Photos from the image-classification dataset "dataset" in the GitHub repository cony-su/Detecci-n-Fatiga. Its 3 classes are: obstruido, abierto, cerrado.

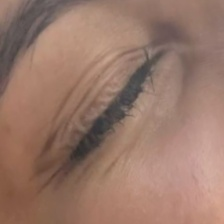
Label: cerrado

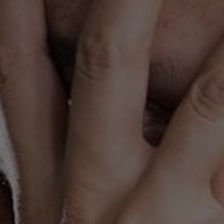
Label: obstruido

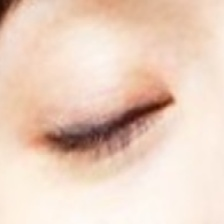
Label: cerrado

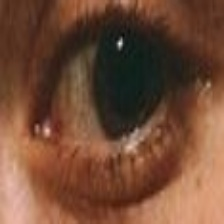
Label: abierto

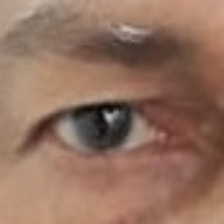
Label: abierto

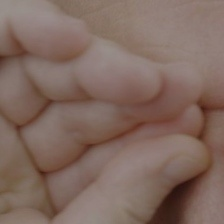
Label: obstruido
